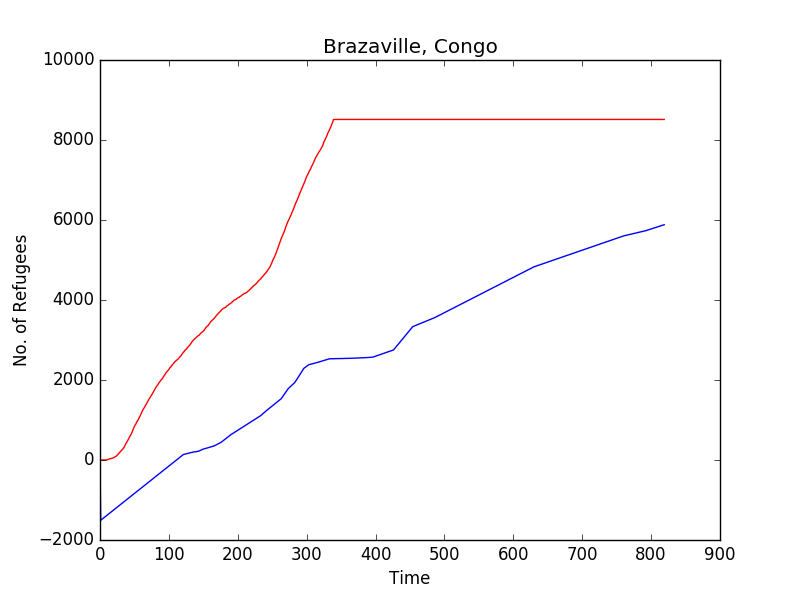

The table this chart was drawn from, first rows:
Time, Brazaville, 
0, 0, 0
1, 0, -1507
2, 0, -1494
3, 0, -1480
4, 0, -1466
5, 0, -1453
6, 0, -1439
7, 0, -1425
8, 0, -1412
9, 0, -1398
10, 4, -1384
11, 11, -1370
12, 14, -1357
13, 21, -1343
14, 28, -1329
15, 32, -1316
16, 36, -1302
17, 41, -1288
18, 46, -1275
19, 51, -1261
20, 61, -1247
21, 70, -1233
22, 83, -1220
23, 92, -1206
24, 102, -1192
25, 121, -1179
26, 137, -1165
27, 159, -1151
28, 182, -1138
29, 198, -1124
30, 213, -1110
31, 233, -1096
32, 250, -1083
33, 272, -1069
34, 294, -1055
35, 320, -1042
36, 351, -1028
37, 390, -1014
38, 419, -1001
39, 449, -987
40, 480, -973
41, 512, -959
42, 541, -946
43, 576, -932
44, 604, -918
45, 638, -905
46, 673, -891
47, 717, -877
48, 761, -864
49, 803, -850
50, 843, -836
51, 870, -822
52, 899, -809
53, 938, -795
54, 969, -781
55, 992, -768
56, 1030, -754
57, 1063, -740
58, 1095, -727
59, 1133, -713
... 760 more rows
